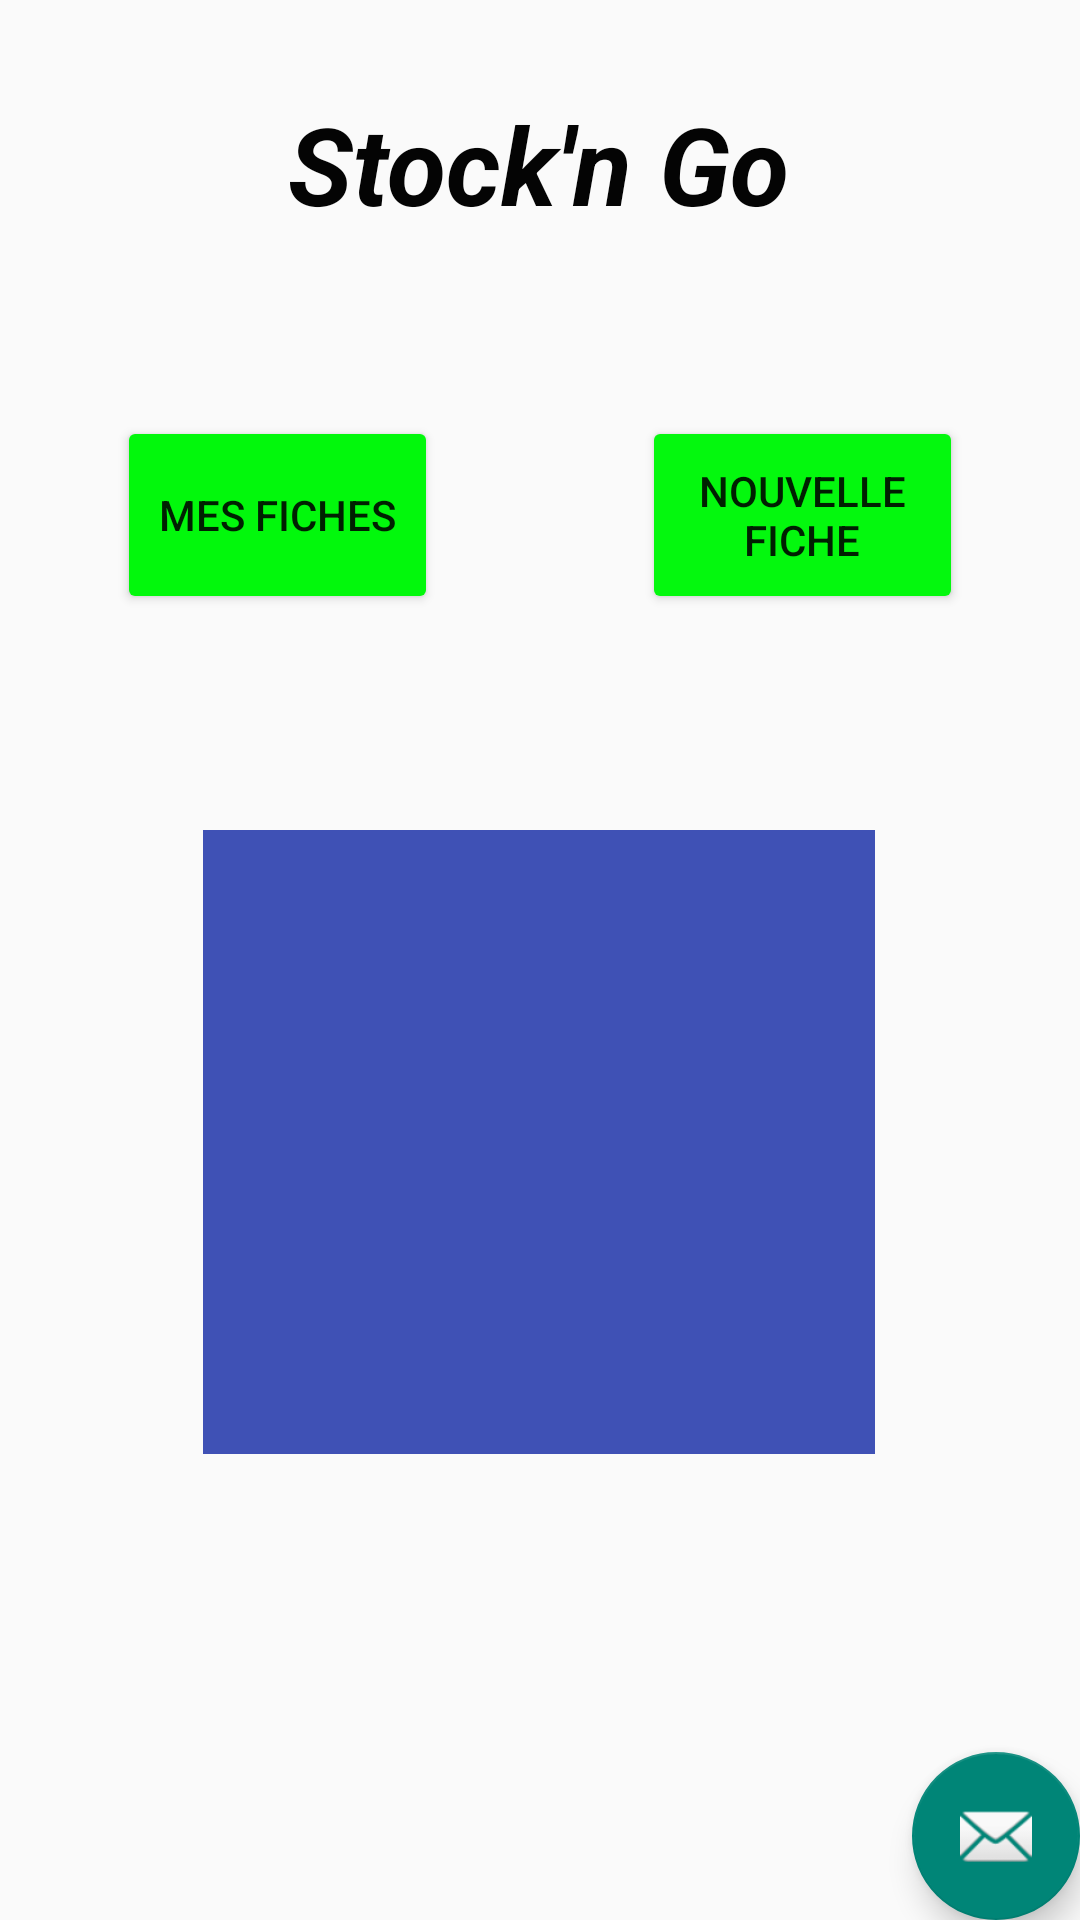

Here is an Android app screen rendered from its layout file. Give the layout XML and the strings, colors and styles it references.
<!-- AndroidManifest.xml: activity theme Theme.AppCompat.Light.NoActionBar.FullScreen -->
<!-- res/layout/activity_main.xml -->
<?xml version="1.0" encoding="utf-8"?>
<androidx.coordinatorlayout.widget.CoordinatorLayout xmlns:android="http://schemas.android.com/apk/res/android"
    xmlns:app="http://schemas.android.com/apk/res-auto"
    xmlns:tools="http://schemas.android.com/tools"
    android:layout_width="match_parent"
    android:layout_height="match_parent"
    tools:context=".MainActivity">

    <com.google.android.material.appbar.AppBarLayout
        android:layout_width="match_parent"
        android:layout_height="wrap_content"
        android:theme="@style/AppTheme.AppBarOverlay"/>

    <include layout="@layout/content_main" />

    <com.google.android.material.floatingactionbutton.FloatingActionButton
        android:id="@+id/fab"
        android:layout_width="wrap_content"
        android:layout_height="wrap_content"
        android:layout_gravity="bottom|end"
        android:layout_margin="@dimen/fab_margin"
        app:srcCompat="@android:drawable/ic_dialog_email" />


</androidx.coordinatorlayout.widget.CoordinatorLayout>
<!-- res/layout/content_main.xml (included above) -->
<?xml version="1.0" encoding="utf-8"?>
<androidx.constraintlayout.widget.ConstraintLayout xmlns:android="http://schemas.android.com/apk/res/android"
    xmlns:app="http://schemas.android.com/apk/res-auto"
    xmlns:tools="http://schemas.android.com/tools"
    android:layout_width="match_parent"
    android:layout_height="match_parent"
    app:layout_behavior="@string/appbar_scrolling_view_behavior"
    tools:context=".MainActivity"
    tools:showIn="@layout/activity_main">

    <TextView
        android:id="@+id/textView"
        android:layout_width="wrap_content"
        android:layout_height="wrap_content"
        android:layout_marginTop="5dp"
        android:text="@string/stock_n_go"
        android:textAlignment="center"
        android:textAppearance="@style/TextAppearance.AppCompat.Body1"
        android:textColor="#040404"
        android:textSize="36sp"
        android:textStyle="bold|italic"
        app:layout_constraintBottom_toBottomOf="parent"
        app:layout_constraintHorizontal_bias="0.497"
        app:layout_constraintLeft_toLeftOf="parent"
        app:layout_constraintRight_toRightOf="parent"
        app:layout_constraintTop_toTopOf="parent"
        app:layout_constraintVertical_bias="0.043" />

    <Button
        android:id="@+id/button"
        android:layout_width="107dp"
        android:layout_height="66dp"
        android:layout_marginStart="39dp"
        android:layout_marginTop="60dp"
        android:layout_marginEnd="120dp"
        android:layout_marginBottom="50dp"
        android:backgroundTint="#02F80C"
        android:text="@string/mes_fiches"
        app:layout_constraintBottom_toTopOf="@+id/imageView"
        app:layout_constraintEnd_toStartOf="@+id/button3"
        app:layout_constraintHorizontal_bias="0.0"
        app:layout_constraintStart_toStartOf="parent"
        app:layout_constraintTop_toBottomOf="@+id/textView"
        app:layout_constraintVertical_bias="0.0" />

    <Button
        android:id="@+id/button3"
        android:layout_width="107dp"
        android:layout_height="66dp"
        android:layout_marginEnd="39dp"
        android:backgroundTint="#04F80E"
        android:text="@string/nouvelle_fiche"
        app:layout_constraintBottom_toBottomOf="@+id/button"
        app:layout_constraintEnd_toEndOf="parent"
        app:layout_constraintTop_toTopOf="@+id/button"
        app:layout_constraintVertical_bias="0.0" />

    <ImageView
        android:id="@+id/imageView"
        android:layout_width="224dp"
        android:layout_height="208dp"
        android:layout_marginStart="93dp"
        android:layout_marginTop="198dp"
        android:layout_marginEnd="94dp"
        android:background="#3F51B5"
        app:layout_constraintEnd_toEndOf="parent"
        app:layout_constraintStart_toStartOf="parent"
        app:layout_constraintTop_toBottomOf="@+id/textView"
        app:srcCompat="@drawable/logotest" />

    <ImageView
        android:id="@+id/imageView2"
        android:layout_width="133dp"
        android:layout_height="58dp"
        android:layout_marginStart="18dp"
        android:layout_marginTop="90dp"
        android:layout_marginEnd="22dp"
        android:layout_marginBottom="72dp"
        app:layout_constraintBottom_toBottomOf="parent"
        app:layout_constraintEnd_toStartOf="@+id/imageView3"
        app:layout_constraintStart_toEndOf="@+id/imageView4"
        app:layout_constraintTop_toBottomOf="@+id/imageView"
        app:srcCompat="@drawable/logoepf" />

    <ImageView
        android:id="@+id/imageView3"
        android:layout_width="101dp"
        android:layout_height="81dp"
        android:layout_marginStart="13dp"
        android:layout_marginTop="90dp"
        android:layout_marginEnd="7dp"
        android:layout_marginBottom="49dp"
        app:layout_constraintBottom_toBottomOf="parent"
        app:layout_constraintEnd_toEndOf="parent"
        app:layout_constraintStart_toEndOf="@+id/imageView2"
        app:layout_constraintTop_toBottomOf="@+id/imageView"
        app:srcCompat="@drawable/milka" />

    <ImageView
        android:id="@+id/imageView4"
        android:layout_width="113dp"
        android:layout_height="176dp"
        android:layout_marginStart="8dp"
        android:layout_marginTop="60dp"
        android:layout_marginEnd="18dp"
        app:layout_constraintBottom_toBottomOf="parent"
        app:layout_constraintEnd_toStartOf="@+id/imageView2"
        app:layout_constraintStart_toStartOf="parent"
        app:layout_constraintTop_toBottomOf="@+id/imageView"
        app:layout_constraintVertical_bias="1.0"
        app:srcCompat="@drawable/nestle" />

</androidx.constraintlayout.widget.ConstraintLayout>
<!-- resources referenced by this layout -->
<resources>
  <!-- drawable logotest: jpg bitmap (drawable, 26223 bytes) -->
  <string name="mes_fiches">Mes fiches</string>
  <string name="nouvelle_fiche">Nouvelle fiche</string>
  <string name="stock_n_go">Stock\'n Go</string>
  <style name="AppTheme.AppBarOverlay" parent="ThemeOverlay.AppCompat.Dark.ActionBar" />
  <style name="Theme.AppCompat.Light.NoActionBar.FullScreen" parent="@style/Theme.AppCompat.Light.NoActionBar">
          <item name="android:windowNoTitle">true</item>
          <item name="android:windowActionBar">false</item>
          <item name="android:windowFullscreen">true</item>
          <item name="android:windowContentOverlay">@null</item>
      </style>
</resources>
